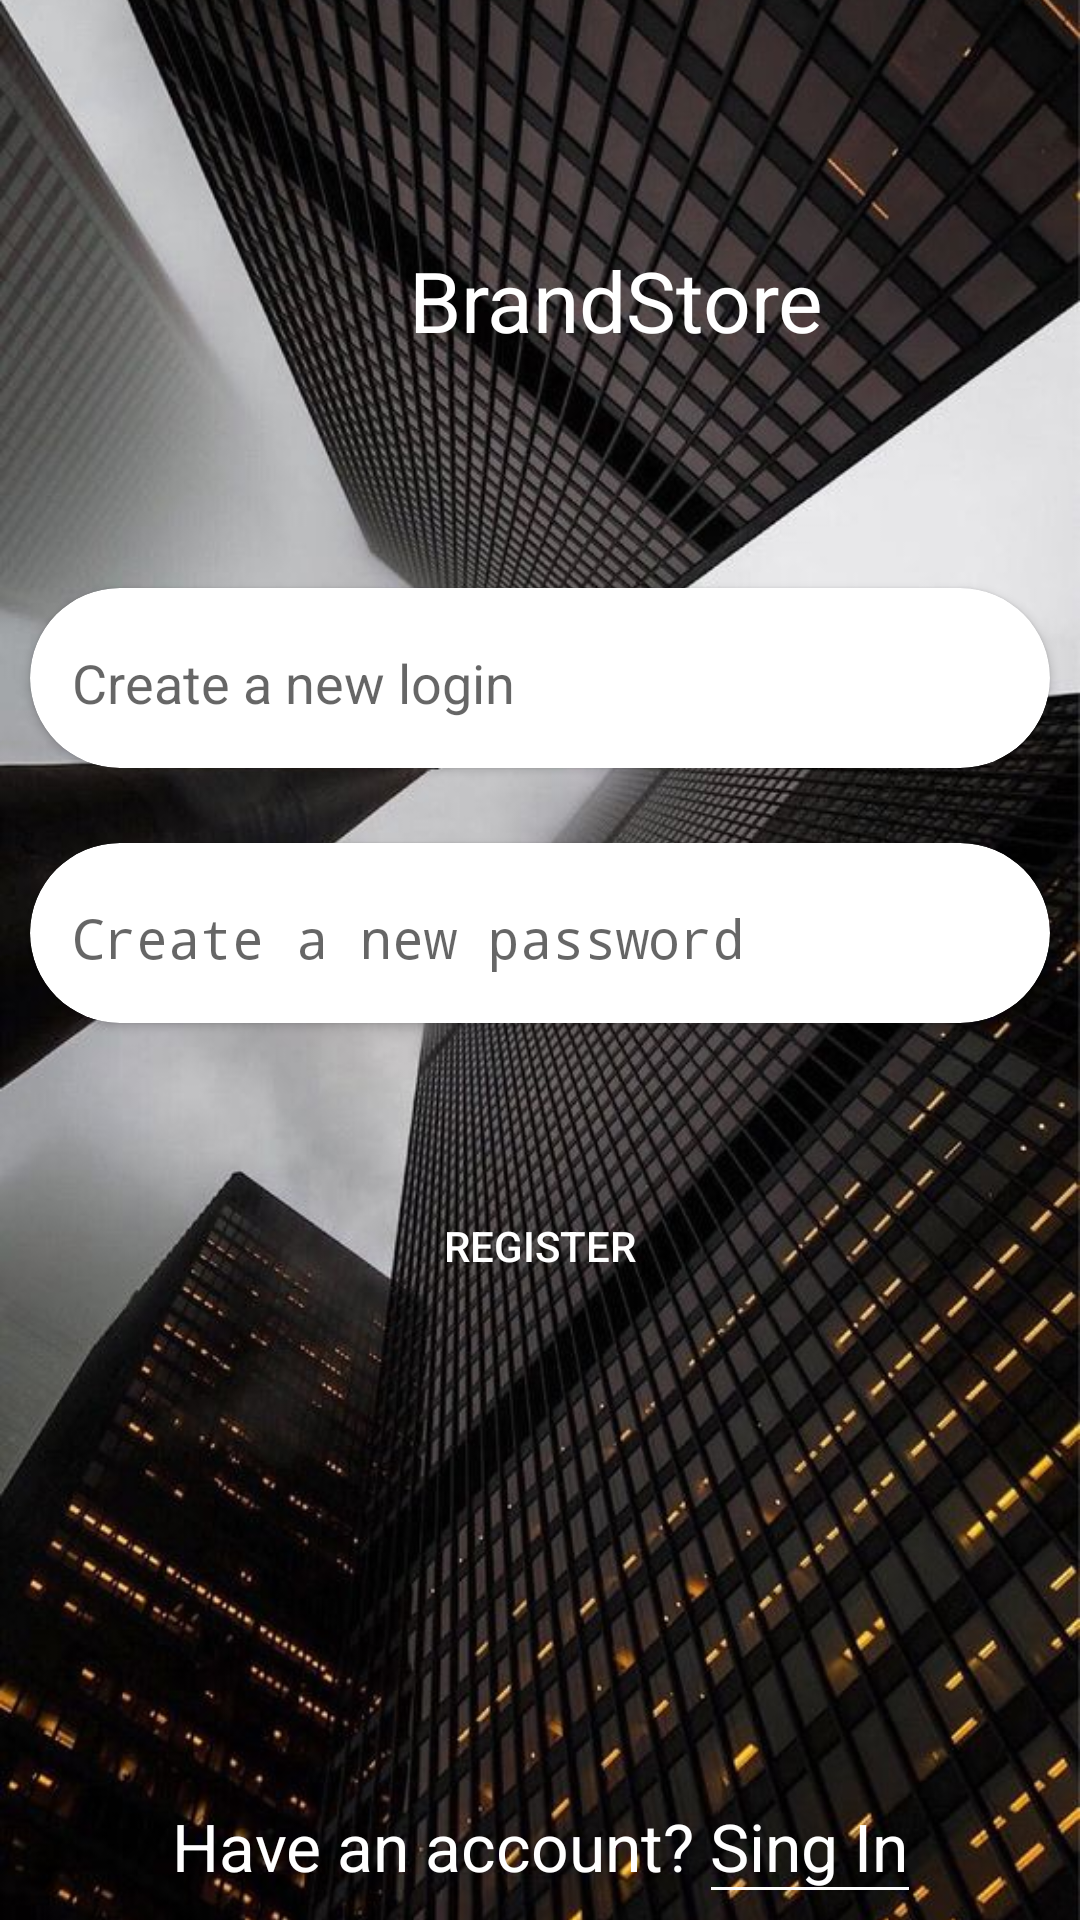

Write the Android layout XML for this screen, with the resource values it uses.
<!-- AndroidManifest.xml: activity theme DetailTheme -->
<!-- res/layout/activity_register.xml -->
<?xml version="1.0" encoding="utf-8"?>
<layout xmlns:android="http://schemas.android.com/apk/res/android"
    xmlns:tools="http://schemas.android.com/tools"
    xmlns:app="http://schemas.android.com/apk/res-auto">

    <data>

    </data>

    <androidx.constraintlayout.widget.ConstraintLayout
        android:layout_width="match_parent"
        android:layout_height="match_parent"
        tools:context=".RegisterActivity">

        <ImageView
            android:id="@+id/imageView"
            android:layout_width="match_parent"
            android:layout_height="match_parent"
            android:layout_alignParentTop="true"
            android:scaleType="centerCrop"
            android:src="@drawable/img_bggg"
            tools:layout_editor_absoluteX="0dp"
            tools:layout_editor_absoluteY="45dp" />

        <ImageView
            android:id="@+id/imageView2"
            android:layout_width="80dp"
            android:layout_height="80dp"
            app:layout_constraintBottom_toBottomOf="@+id/imageView"
            app:layout_constraintEnd_toEndOf="parent"
            app:layout_constraintHorizontal_bias="0.151"
            app:layout_constraintStart_toStartOf="parent"
            app:layout_constraintTop_toTopOf="parent"
            app:layout_constraintVertical_bias="0.107"
            app:srcCompat="@drawable/ic_action_birds" />

        <TextView
            android:id="@+id/textView"
            android:layout_width="wrap_content"
            android:layout_height="wrap_content"
            android:text="@string/app_name"
            android:textColor="@color/white"
            android:textSize="28sp"
            app:layout_constraintBottom_toBottomOf="parent"
            app:layout_constraintEnd_toEndOf="parent"
            app:layout_constraintHorizontal_bias="0.142"
            app:layout_constraintStart_toEndOf="@+id/imageView2"
            app:layout_constraintTop_toTopOf="parent"
            app:layout_constraintVertical_bias="0.135" />

        <androidx.cardview.widget.CardView
            android:id="@+id/cardView2"
            android:layout_width="match_parent"
            android:layout_height="60dp"
            android:layout_margin="10dp"
            app:cardCornerRadius="30sp"
            app:layout_constraintBottom_toBottomOf="parent"
            app:layout_constraintEnd_toEndOf="parent"
            app:layout_constraintHorizontal_bias="0.0"
            app:layout_constraintStart_toStartOf="parent"
            app:layout_constraintTop_toTopOf="parent"
            app:layout_constraintVertical_bias="0.332">

            <EditText
                android:id="@+id/edt_email_register"
                android:layout_width="match_parent"
                android:layout_height="wrap_content"
                android:layout_gravity="center_vertical"
                android:layout_marginLeft="10dp"
                android:layout_marginRight="10dp"
                android:backgroundTint="@color/white"
                android:ems="10"
                android:hint="@string/create_a_new_login"
                android:inputType="textEmailAddress" />
        </androidx.cardview.widget.CardView>

        <androidx.cardview.widget.CardView
            android:id="@+id/cardView3"
            android:layout_width="match_parent"
            android:layout_height="60dp"
            android:layout_margin="10dp"
            app:cardCornerRadius="30sp"
            app:layout_constraintBottom_toBottomOf="parent"
            app:layout_constraintEnd_toEndOf="@+id/cardView2"
            app:layout_constraintHorizontal_bias="0.0"
            app:layout_constraintStart_toStartOf="@+id/cardView2"
            app:layout_constraintTop_toBottomOf="@+id/cardView2"
            app:layout_constraintVertical_bias="0.049">

            <EditText
                android:id="@+id/edt_password_register"
                android:layout_width="match_parent"
                android:layout_height="wrap_content"
                android:layout_gravity="center_vertical"
                android:layout_marginLeft="10dp"
                android:layout_marginRight="10dp"
                android:backgroundTint="@color/white"
                android:ems="10"
                android:hint="@string/create_a_new_password"
                android:inputType="textPassword" />


        </androidx.cardview.widget.CardView>


        <TextView
            android:id="@+id/textView2"
            android:layout_width="wrap_content"
            android:layout_height="wrap_content"
            android:layout_marginTop="10dp"
            android:text=""
            android:textColor="@color/white"
            android:textSize="18sp"
            app:layout_constraintEnd_toEndOf="@+id/cardView3"
            app:layout_constraintHorizontal_bias="0.966"
            app:layout_constraintStart_toStartOf="@+id/cardView3"
            app:layout_constraintTop_toBottomOf="@+id/cardView3" />

        <Button
            android:id="@+id/btn_register"
            android:layout_width="match_parent"
            android:layout_height="60dp"
            android:layout_margin="10dp"
            android:layout_marginTop="20dp"
            android:background="@drawable/btn_bg"
            android:text="@string/register"
            android:textColor="@color/white"
            app:layout_constraintBottom_toBottomOf="@+id/imageView"
            app:layout_constraintEnd_toEndOf="@+id/textView2"
            app:layout_constraintHorizontal_bias="1.0"
            app:layout_constraintStart_toStartOf="parent"
            app:layout_constraintTop_toBottomOf="@+id/textView2"
            app:layout_constraintVertical_bias="0.0" />

        <TextView
            android:id="@+id/textView3"
            android:layout_width="wrap_content"
            android:layout_height="wrap_content"
            android:onClick="clickMeToLogin"
            android:text="@string/have_an_account_sing_in"
            android:textColor="@color/white"
            android:textSize="22sp"
            android:layout_marginBottom="10dp"
            app:layout_constraintBottom_toBottomOf="@+id/imageView"
            app:layout_constraintEnd_toEndOf="parent"
            app:layout_constraintStart_toStartOf="parent"
            app:layout_constraintTop_toBottomOf="@+id/btn_register"
            app:layout_constraintVertical_bias="1.0" />

        <View
            android:layout_width="66dp"
            android:layout_height="1dp"
            android:layout_marginBottom="10dp"
            android:background="#ffffff"
            app:layout_constraintBottom_toBottomOf="parent"
            app:layout_constraintEnd_toEndOf="@+id/textView3"
            app:layout_constraintHorizontal_bias="1.0"
            app:layout_constraintStart_toStartOf="@+id/textView3"
            app:layout_constraintTop_toBottomOf="@+id/textView3"
            app:layout_constraintVertical_bias="1.0" />
    </androidx.constraintlayout.widget.ConstraintLayout>
</layout>
<!-- resources referenced by this layout -->
<resources>
  <color name="white">#fff</color>
  <!-- drawable img_bggg: jpg bitmap (drawable-v24, 121558 bytes) -->
  <string name="app_name">BrandStore</string>
  <string name="create_a_new_login">Create a new login</string>
  <string name="create_a_new_password">Create a new password</string>
  <string name="have_an_account_sing_in">Have an account? Sing In</string>
  <string name="register">register</string>
  <style name="DetailTheme" parent="Theme.AppCompat.Light.NoActionBar">
          <item name="colorPrimary">@color/colorPrimary</item>
          <item name="colorPrimaryDark">@color/colorPrimaryDark</item>
          <item name="colorAccent">@color/colorAccent</item>
      </style>
  <color name="colorPrimary">#000000</color>
  <color name="colorPrimaryDark">#202020</color>
  <color name="colorAccent">#D81B60</color>
</resources>
